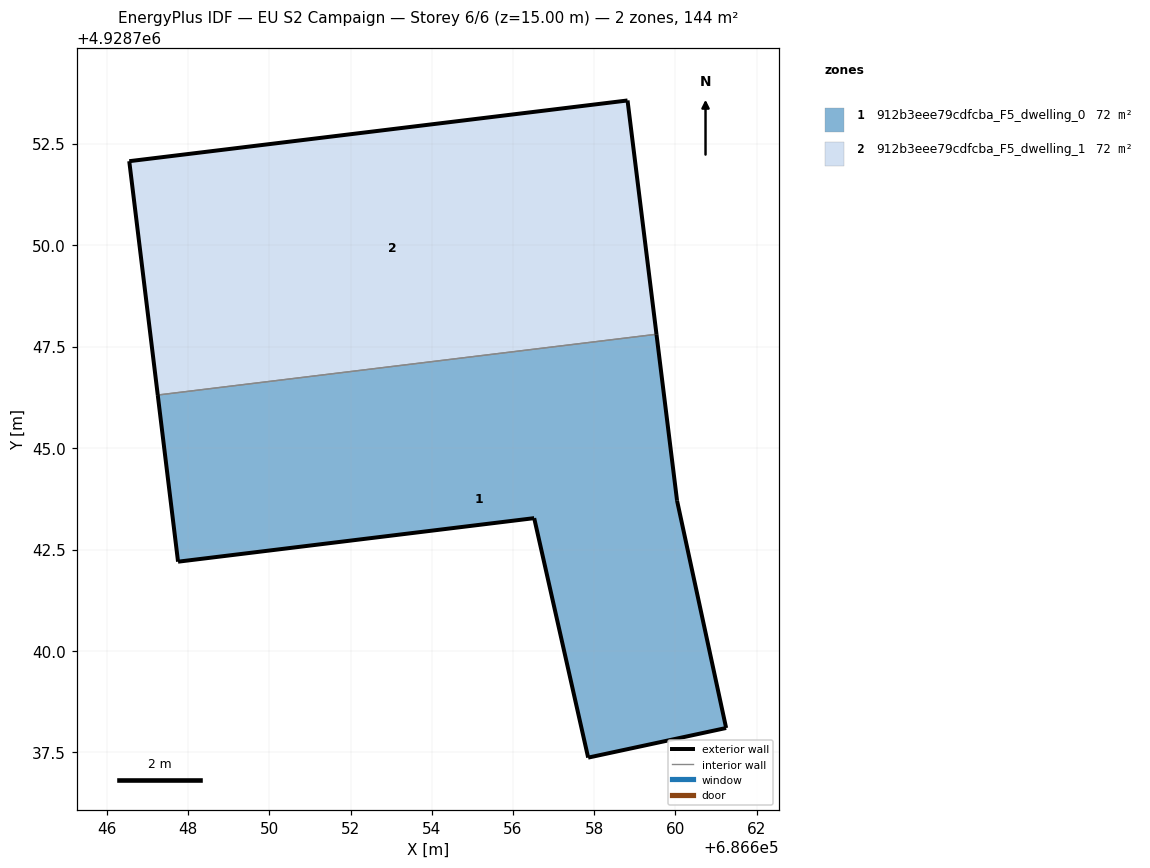
=== STOREY PLAN SPEC (per zone: floor XY polygon, exterior-wall plan segments, windows/doors) ===
zone 1: 912b3eee79cdfcba_F5_dwelling_0  (71.8 m²)
  floor: (686661.25, 4928738.10) (686660.04, 4928743.70) (686659.53, 4928747.80) (686647.25, 4928746.31) (686647.75, 4928742.20) (686656.52, 4928743.27) (686657.85, 4928737.37)
  exterior wall: (686661.25, 4928738.10) – (686657.85, 4928737.37)  [3.5 m]
  exterior wall: (686657.85, 4928737.37) – (686656.52, 4928743.27)  [6.0 m]
  exterior wall: (686656.52, 4928743.27) – (686647.75, 4928742.20)  [8.8 m]
  exterior wall: (686647.75, 4928742.20) – (686647.25, 4928746.31)  [4.1 m]
  exterior wall: (686659.54, 4928747.80) – (686660.04, 4928743.70)  [4.1 m]
  exterior wall: (686660.04, 4928743.70) – (686661.25, 4928738.10)  [5.7 m]
  interior walls: 1
zone 2: 912b3eee79cdfcba_F5_dwelling_1  (71.8 m²)
  floor: (686659.53, 4928747.80) (686658.82, 4928753.56) (686646.55, 4928752.07) (686647.25, 4928746.31)
  exterior wall: (686658.82, 4928753.56) – (686659.54, 4928747.80)  [5.8 m]
  exterior wall: (686647.25, 4928746.31) – (686646.55, 4928752.07)  [5.8 m]
  exterior wall: (686646.55, 4928752.07) – (686658.82, 4928753.56)  [12.4 m]
  interior walls: 1

=== DERIVED (storey summary) ===
Building: EU S2 Campaign
Storey: 6 of 6  (floor level z = 15.00 m)
Storey gross floor area: 143.6 m²
Zones on this storey: 2
  - 912b3eee79cdfcba_F5_dwelling_0: floor 71.8 m²; exterior wall 32.4 m (97.1 m²); WWR 0.0%
  - 912b3eee79cdfcba_F5_dwelling_1: floor 71.8 m²; exterior wall 24.0 m (71.9 m²); WWR 0.0%
Zone adjacency (shared interzone walls):
  - 912b3eee79cdfcba_F5_dwelling_0 ↔ 912b3eee79cdfcba_F5_dwelling_1